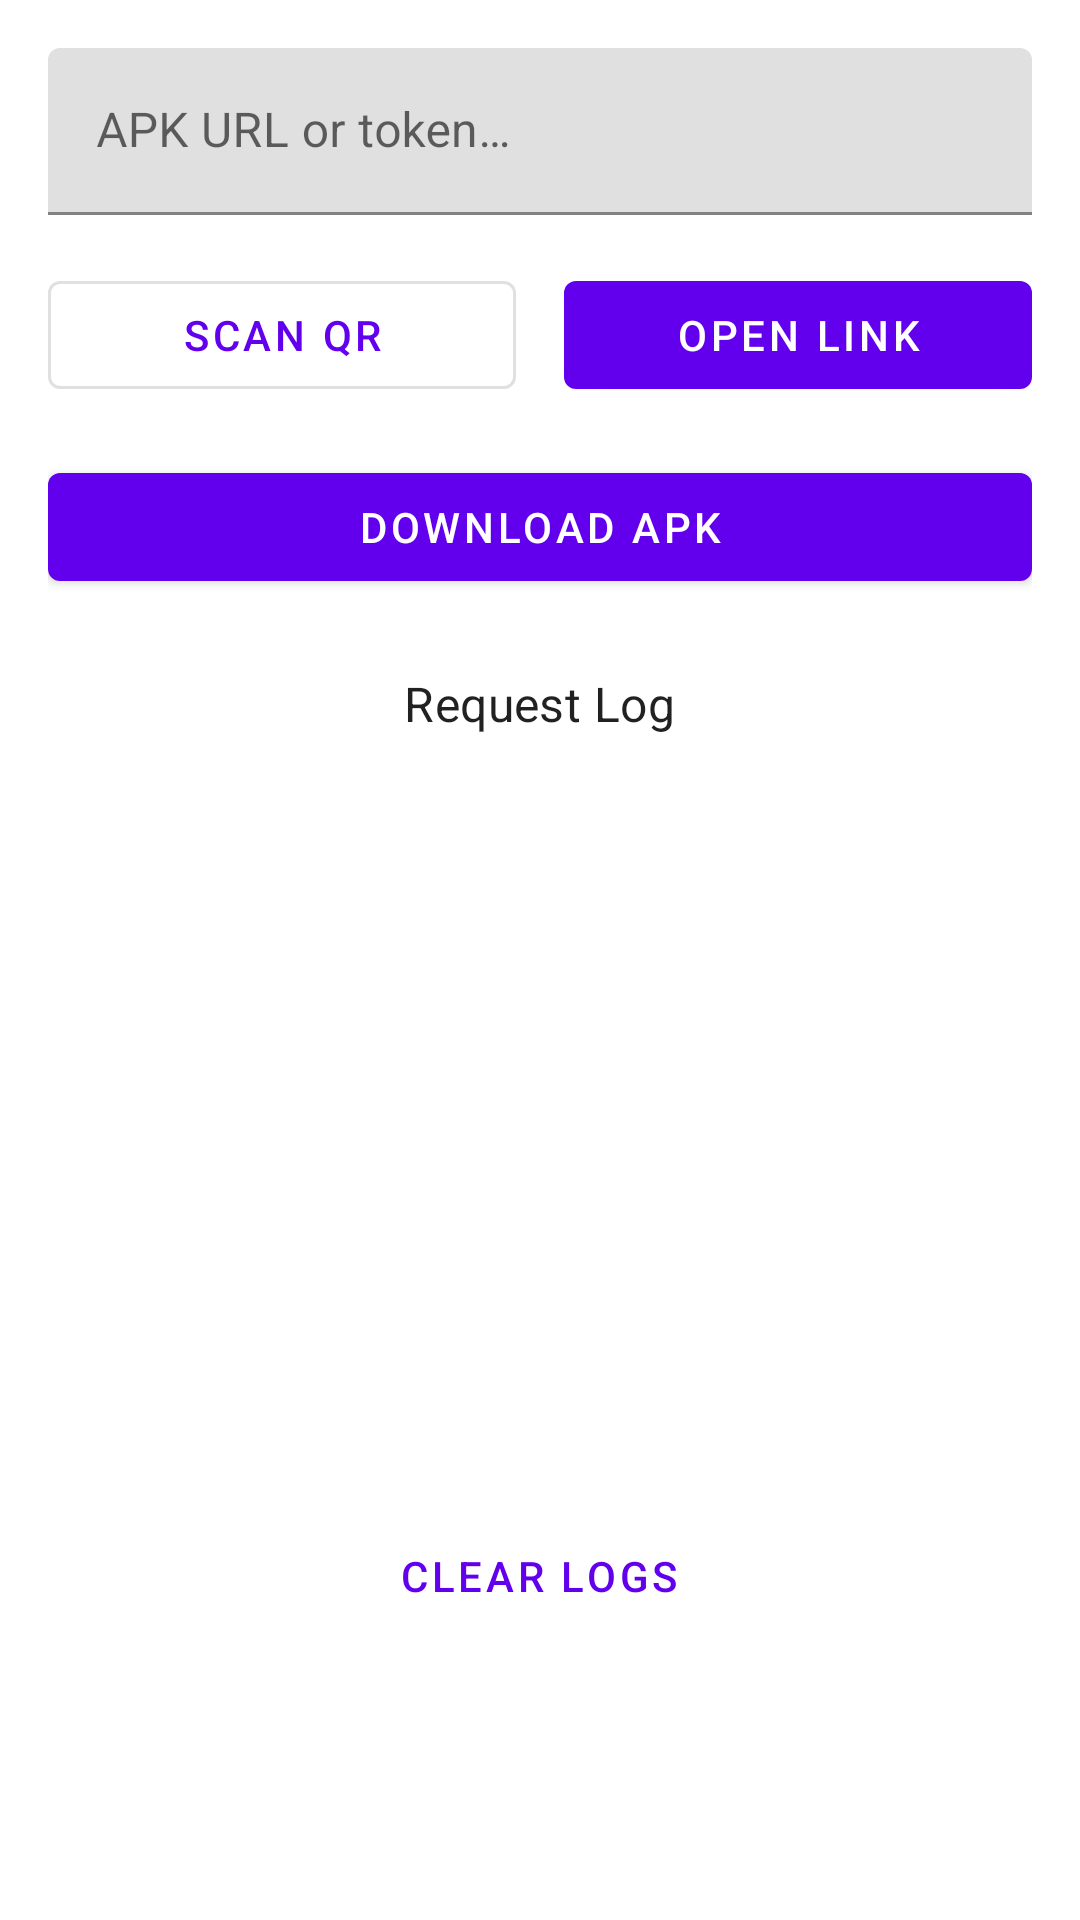

Layout XML and referenced resources for this Android screen:
<!-- AndroidManifest.xml: application theme Theme.CryptoBotRemote -->
<!-- res/layout/fragment_download.xml -->
<?xml version="1.0" encoding="utf-8"?>
<androidx.core.widget.NestedScrollView xmlns:android="http://schemas.android.com/apk/res/android"
    xmlns:app="http://schemas.android.com/apk/res-auto"
    android:layout_width="match_parent"
    android:layout_height="match_parent"
    android:padding="16dp">

    <LinearLayout
        android:layout_width="match_parent"
        android:layout_height="wrap_content"
        android:orientation="vertical"
        android:gravity="center_horizontal">

        <com.google.android.material.textfield.TextInputLayout
            android:id="@+id/urlInputLayout"
            android:layout_width="match_parent"
            android:layout_height="wrap_content"
            android:hint="@string/hint_manual_url">

            <com.google.android.material.textfield.TextInputEditText
                android:id="@+id/urlInput"
                android:layout_width="match_parent"
                android:layout_height="wrap_content"
                android:inputType="textUri" />
        </com.google.android.material.textfield.TextInputLayout>

        <LinearLayout
            android:layout_width="match_parent"
            android:layout_height="wrap_content"
            android:orientation="horizontal"
            android:gravity="center"
            android:layout_marginTop="16dp">

            <com.google.android.material.button.MaterialButton
                android:id="@+id/scanQrButton"
                style="@style/Widget.MaterialComponents.Button.OutlinedButton"
                android:layout_width="0dp"
                android:layout_height="wrap_content"
                android:layout_marginEnd="8dp"
                android:layout_weight="1"
                android:text="@string/action_scan_qr" />

            <com.google.android.material.button.MaterialButton
                android:id="@+id/openLinkButton"
                style="@style/Widget.MaterialComponents.Button"
                android:layout_width="0dp"
                android:layout_height="wrap_content"
                android:layout_marginStart="8dp"
                android:layout_weight="1"
                android:text="@string/action_open_link" />
        </LinearLayout>

        <com.google.android.material.button.MaterialButton
            android:id="@+id/downloadButton"
            android:layout_width="match_parent"
            android:layout_height="wrap_content"
            android:layout_marginTop="16dp"
            android:text="@string/action_download_apk" />

        <TextView
            android:id="@+id/logTitle"
            android:layout_width="wrap_content"
            android:layout_height="wrap_content"
            android:layout_marginTop="24dp"
            android:text="@string/title_logs"
            android:textAppearance="@style/TextAppearance.MaterialComponents.Subtitle1" />

        <androidx.recyclerview.widget.RecyclerView
            android:id="@+id/logRecyclerView"
            android:layout_width="match_parent"
            android:layout_height="240dp"
            android:layout_marginTop="8dp" />

        <com.google.android.material.button.MaterialButton
            android:id="@+id/clearLogsButton"
            style="@style/Widget.MaterialComponents.Button.TextButton"
            android:layout_width="wrap_content"
            android:layout_height="wrap_content"
            android:layout_marginTop="8dp"
            android:text="@string/action_clear_logs" />

    </LinearLayout>
</androidx.core.widget.NestedScrollView>
<!-- resources referenced by this layout -->
<resources>
  <string name="action_clear_logs">Clear logs</string>
  <string name="action_download_apk">Download APK</string>
  <string name="action_open_link">Open Link</string>
  <string name="action_scan_qr">Scan QR</string>
  <string name="hint_manual_url">APK URL or token…</string>
  <string name="title_logs">Request Log</string>
  <style name="Theme.CryptoBotRemote" parent="Theme.MaterialComponents.DayNight.DarkActionBar">
          <item name="colorPrimary">@color/purple_500</item>
          <item name="colorPrimaryVariant">@color/purple_700</item>
          <item name="colorOnPrimary">@color/white</item>
          <item name="colorSecondary">@color/teal_200</item>
          <item name="colorSecondaryVariant">@color/teal_700</item>
          <item name="colorOnSecondary">@color/black</item>
          <item name="android:statusBarColor" tools:targetApi="l">@color/purple_700</item>
      </style>
  <!-- not gathered from this repository: default colours our renderer supplied (Android Studio template values) -->
  <color name="purple_500">#FF6200EE</color>
  <color name="purple_700">#FF3700B3</color>
  <color name="teal_200">#FF03DAC5</color>
  <color name="teal_700">#FF018786</color>
  <color name="black">#FF000000</color>
  <color name="white">#FFFFFFFF</color>
</resources>
